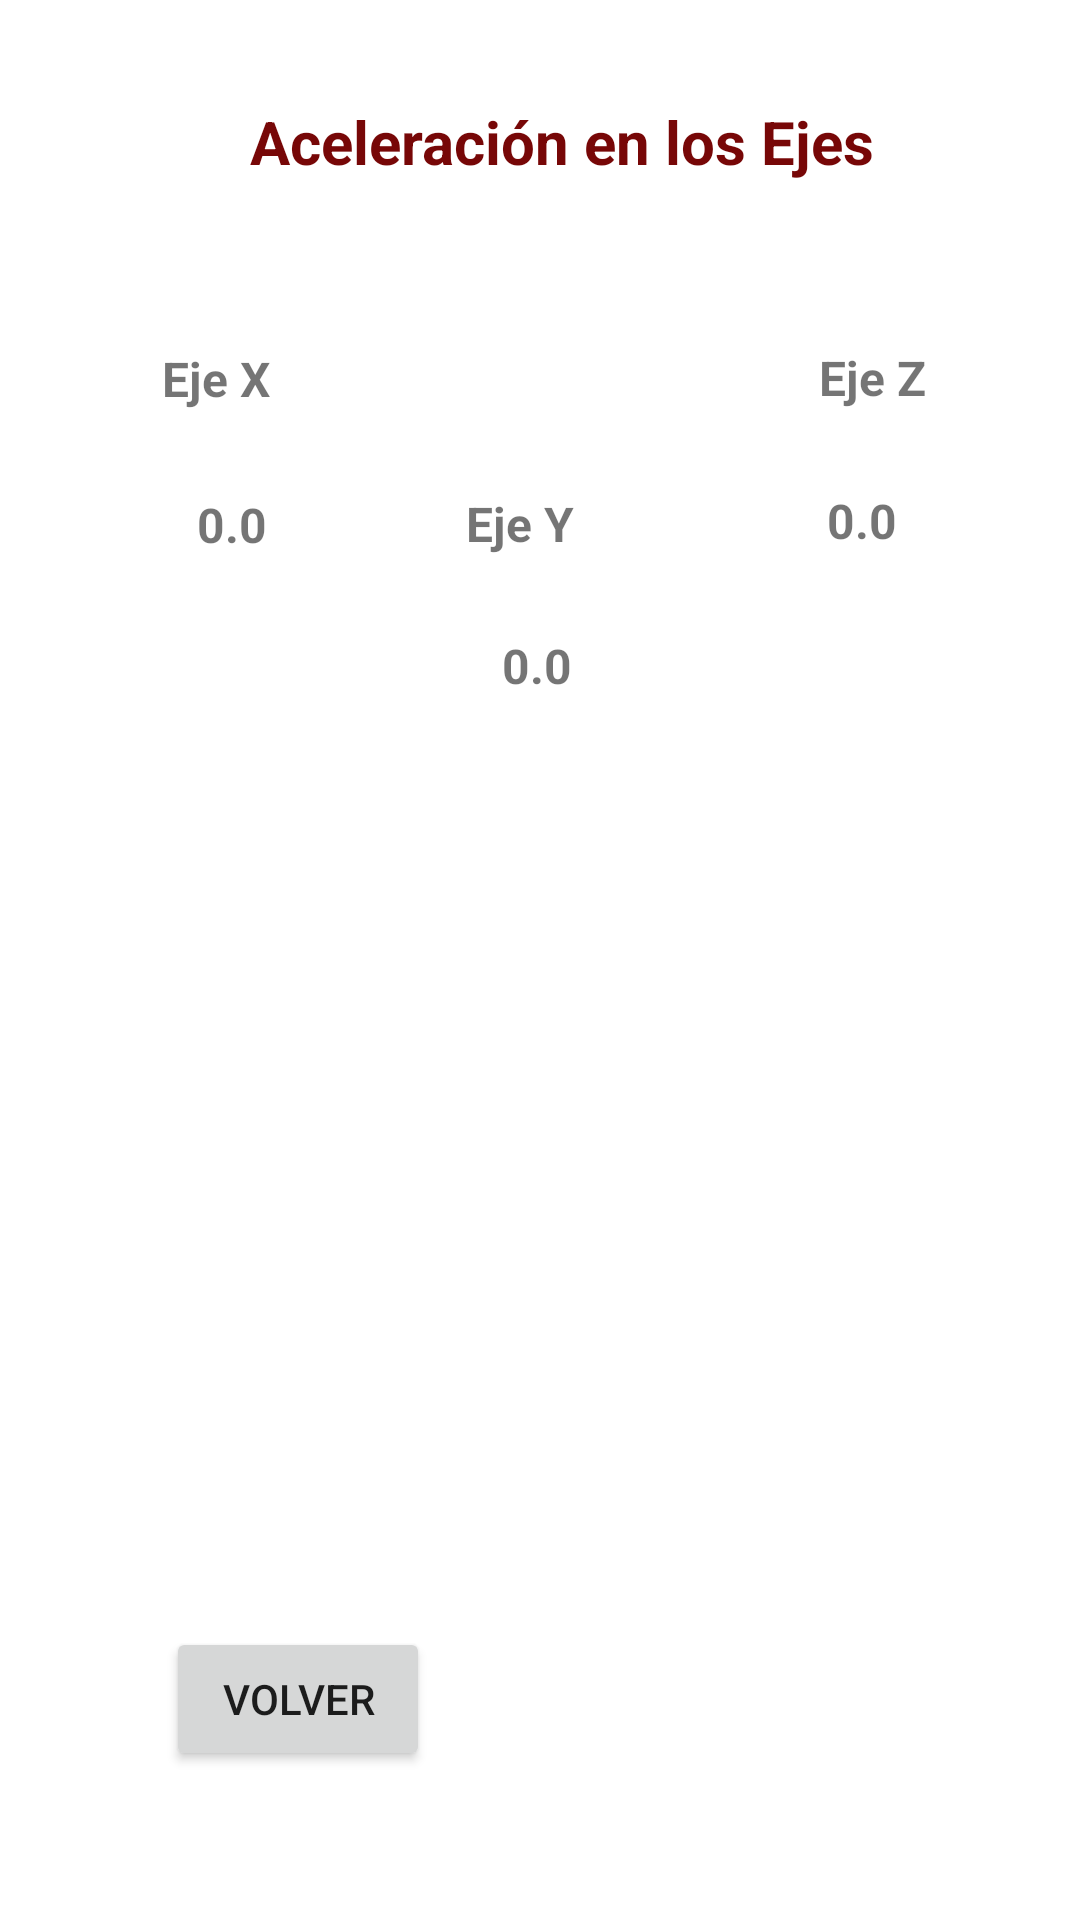

The Android layout XML behind this screen, and the referenced resources:
<!-- AndroidManifest.xml: application theme Theme.SensoresProyectoFinal -->
<!-- res/layout/activity_acelerometro.xml -->
<?xml version="1.0" encoding="utf-8"?>
<androidx.constraintlayout.widget.ConstraintLayout xmlns:android="http://schemas.android.com/apk/res/android"
    xmlns:app="http://schemas.android.com/apk/res-auto"
    xmlns:tools="http://schemas.android.com/tools"
    android:layout_width="match_parent"
    android:layout_height="match_parent"
    android:background="@color/white"
    tools:context=".Acelerometro">

    <TextView
        android:id="@+id/textView4"
        android:layout_width="wrap_content"
        android:layout_height="wrap_content"
        android:text="Aceleración en los Ejes"
        android:textColor="#770707"
        android:textSize="20sp"
        android:textStyle="bold"
        app:layout_constraintBottom_toBottomOf="parent"
        app:layout_constraintEnd_toEndOf="parent"
        app:layout_constraintHorizontal_bias="0.55"
        app:layout_constraintStart_toStartOf="parent"
        app:layout_constraintTop_toTopOf="parent"
        app:layout_constraintVertical_bias="0.055" />

    <TextView
        android:id="@+id/CurrentZ"
        android:layout_width="wrap_content"
        android:layout_height="wrap_content"
        android:text="0.0"
        android:textSize="16sp"
        android:textStyle="bold"
        app:layout_constraintBottom_toBottomOf="parent"
        app:layout_constraintEnd_toEndOf="parent"
        app:layout_constraintHorizontal_bias="0.819"
        app:layout_constraintStart_toStartOf="parent"
        app:layout_constraintTop_toTopOf="parent"
        app:layout_constraintVertical_bias="0.263" />

    <TextView
        android:id="@+id/CurrentX"
        android:layout_width="wrap_content"
        android:layout_height="wrap_content"
        android:text="0.0"
        android:textSize="16sp"
        android:textStyle="bold"
        app:layout_constraintBottom_toBottomOf="parent"
        app:layout_constraintEnd_toEndOf="parent"
        app:layout_constraintHorizontal_bias="0.195"
        app:layout_constraintStart_toStartOf="parent"
        app:layout_constraintTop_toTopOf="parent"
        app:layout_constraintVertical_bias="0.265" />

    <TextView
        android:id="@+id/textView5"
        android:layout_width="47dp"
        android:layout_height="27dp"
        android:text="Eje X"
        android:textSize="16sp"
        android:textStyle="bold"
        app:layout_constraintBottom_toBottomOf="parent"
        app:layout_constraintEnd_toEndOf="parent"
        app:layout_constraintHorizontal_bias="0.173"
        app:layout_constraintStart_toStartOf="parent"
        app:layout_constraintTop_toTopOf="parent"
        app:layout_constraintVertical_bias="0.188" />

    <TextView
        android:id="@+id/textView7"
        android:layout_width="36dp"
        android:layout_height="29dp"
        android:text="Eje Z"
        android:textSize="16sp"
        android:textStyle="bold"
        app:layout_constraintBottom_toBottomOf="parent"
        app:layout_constraintEnd_toEndOf="parent"
        app:layout_constraintHorizontal_bias="0.843"
        app:layout_constraintStart_toStartOf="parent"
        app:layout_constraintTop_toTopOf="parent"
        app:layout_constraintVertical_bias="0.188" />

    <TextView
        android:id="@+id/textView6"
        android:layout_width="48dp"
        android:layout_height="25dp"
        android:text="Eje Y"
        android:textSize="16sp"
        android:textStyle="bold"
        app:layout_constraintBottom_toBottomOf="parent"
        app:layout_constraintEnd_toEndOf="parent"
        app:layout_constraintHorizontal_bias="0.498"
        app:layout_constraintStart_toStartOf="parent"
        app:layout_constraintTop_toTopOf="parent"
        app:layout_constraintVertical_bias="0.266" />

    <TextView
        android:id="@+id/CurrentY"
        android:layout_width="wrap_content"
        android:layout_height="wrap_content"
        android:text="0.0"
        android:textSize="16sp"
        android:textStyle="bold"
        app:layout_constraintBottom_toBottomOf="parent"
        app:layout_constraintEnd_toEndOf="parent"
        app:layout_constraintHorizontal_bias="0.497"
        app:layout_constraintStart_toStartOf="parent"
        app:layout_constraintTop_toTopOf="parent"
        app:layout_constraintVertical_bias="0.341" />

    <Button
        android:id="@+id/regresar"
        android:layout_width="wrap_content"
        android:layout_height="wrap_content"
        android:text="Volver"
        app:layout_constraintBottom_toBottomOf="parent"
        app:layout_constraintEnd_toEndOf="parent"
        app:layout_constraintHorizontal_bias="0.203"
        app:layout_constraintStart_toStartOf="parent"
        app:layout_constraintTop_toTopOf="parent"
        app:layout_constraintVertical_bias="0.916" />

    <ImageView
        android:id="@+id/imageView"
        android:layout_width="203dp"
        android:layout_height="266dp"
        android:src="@drawable/acelerometro"
        app:layout_constraintBottom_toBottomOf="parent"
        app:layout_constraintEnd_toEndOf="parent"
        app:layout_constraintHorizontal_bias="0.475"
        app:layout_constraintStart_toStartOf="parent"
        app:layout_constraintTop_toTopOf="parent"
        app:layout_constraintVertical_bias="0.668" />
</androidx.constraintlayout.widget.ConstraintLayout>
<!-- resources referenced by this layout -->
<resources>
  <style name="Theme.SensoresProyectoFinal" parent="Theme.MaterialComponents.DayNight.DarkActionBar">
          
          <item name="colorPrimary">@color/purple_500</item>
          <item name="colorPrimaryVariant">@color/purple_700</item>
          <item name="colorOnPrimary">@color/white</item>
          
          <item name="colorSecondary">@color/teal_200</item>
          <item name="colorSecondaryVariant">@color/teal_700</item>
          <item name="colorOnSecondary">@color/black</item>
          
          <item name="android:statusBarColor" tools:targetApi="l">?attr/colorPrimaryVariant</item>
          
      </style>
  <!-- not gathered from this repository: default colours our renderer supplied (Android Studio template values) -->
  <color name="purple_500">#FF6200EE</color>
  <color name="purple_700">#FF3700B3</color>
  <color name="teal_200">#FF03DAC5</color>
  <color name="teal_700">#FF018786</color>
  <color name="black">#FF000000</color>
  <color name="white">#FFFFFFFF</color>
</resources>
